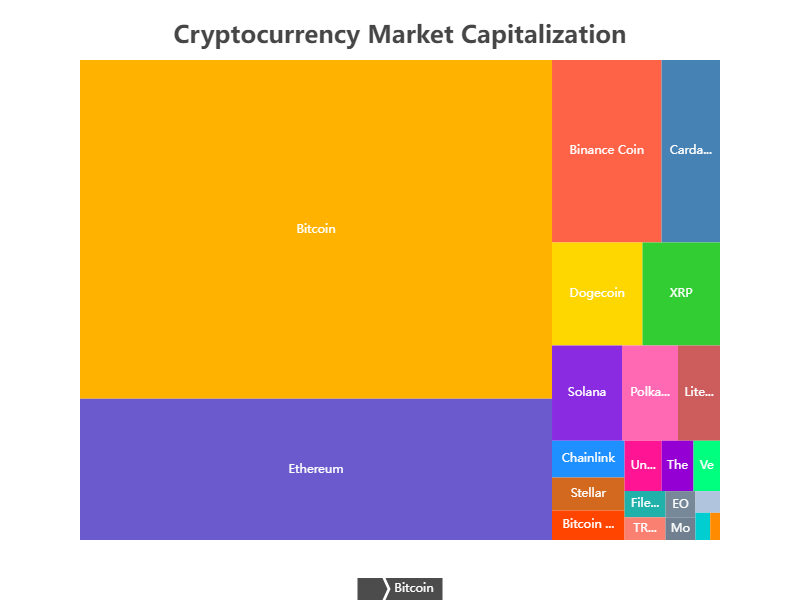

Values plotted in this chart, from the file beside it:
Category, Value
Bitcoin, 600000000000
Ethereum, 250000000000
Binance Coin, 75000000000
Cardano, 40000000000
Dogecoin, 35000000000
XRP, 30000000000
Solana, 25000000000
Polkadot, 20000000000
Litecoin, 15000000000
Chainlink, 10000000000
Stellar, 9000000000
Bitcoin Cash, 8000000000
Uniswap, 7000000000
Theta, 6000000000
VeChain, 5000000000
Filecoin, 4000000000
TRON, 3500000000
EOS, 3000000000
Monero, 2500000000
Dash, 2000000000
Zcash, 1500000000
NEM, 1000000000
